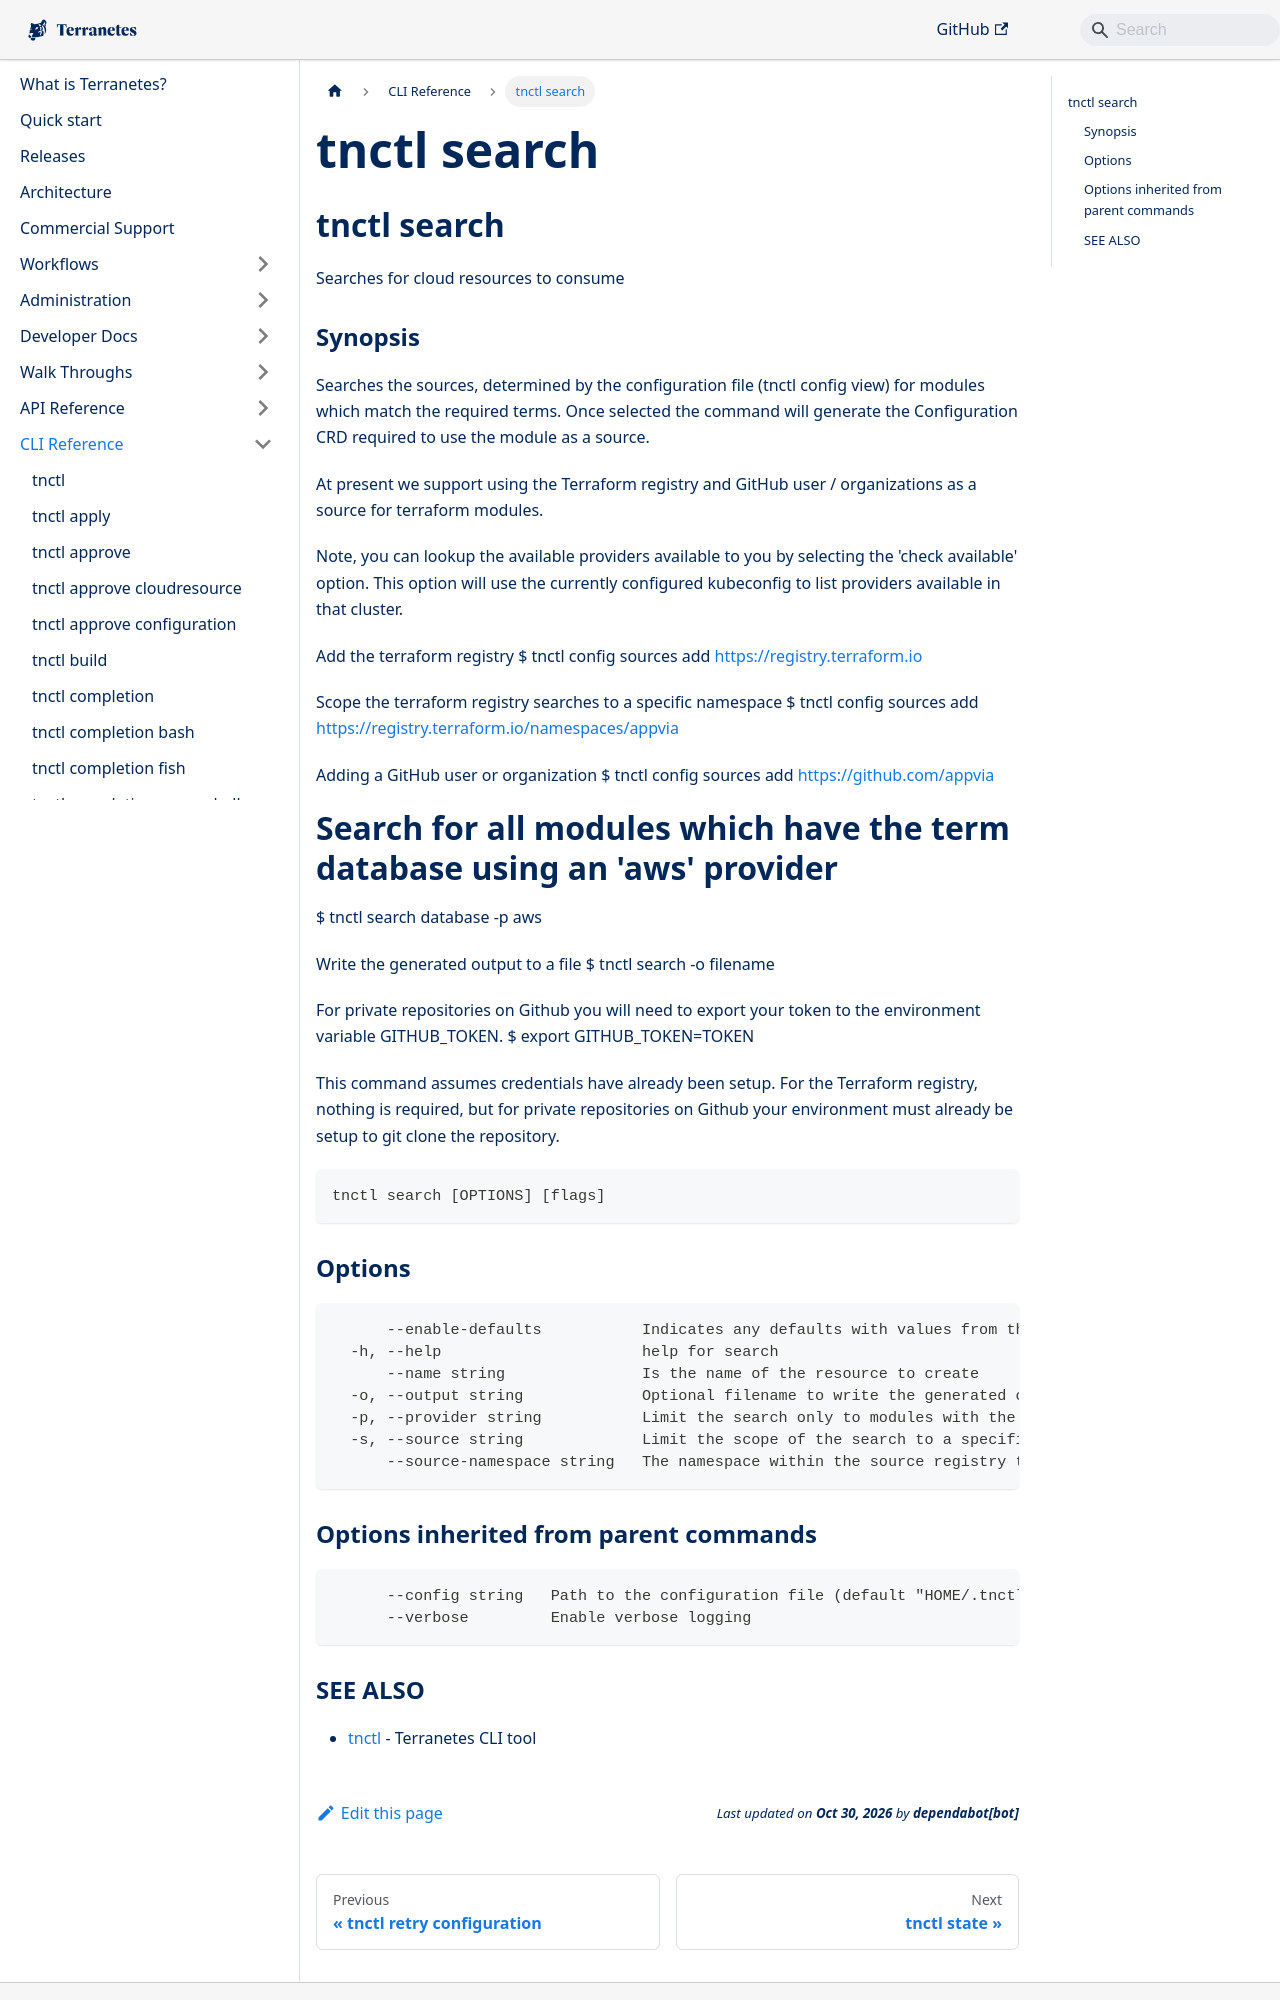

repository: appvia/terranetes · page: terranetes-controller/cli/tnctl_search/index.html · generator: docusaurus

---
title: "tnctl search"
---
## tnctl search

Searches for cloud resources to consume

### Synopsis


Searches the sources, determined by the configuration file (tnctl config view)
for modules which match the required terms. Once selected the command will
generate the Configuration CRD required to use the module as a source.

At present we support using the Terraform registry and GitHub user / organizations
as a source for terraform modules.

Note, you can lookup the available providers available to you by selecting the
'check available' option. This option will use the currently configured kubeconfig
to list providers available in that cluster.

Add the terraform registry
$ tnctl config sources add https://registry.terraform.io

Scope the terraform registry searches to a specific namespace
$ tnctl config sources add https://registry.terraform.io/namespaces/appvia

Adding a GitHub user or organization
$ tnctl config sources add https://github.com/appvia

# Search for all modules which have the term database using an 'aws' provider
$ tnctl search database -p aws

Write the generated output to a file
$ tnctl search -o filename

For private repositories on Github you will need to export your token
to the environment variable GITHUB_TOKEN.
$ export GITHUB_TOKEN=TOKEN

This command assumes credentials have already been setup. For the Terraform
registry, nothing is required, but for private repositories on Github your
environment must already be setup to git clone the repository.


```
tnctl search [OPTIONS] [flags]
```
